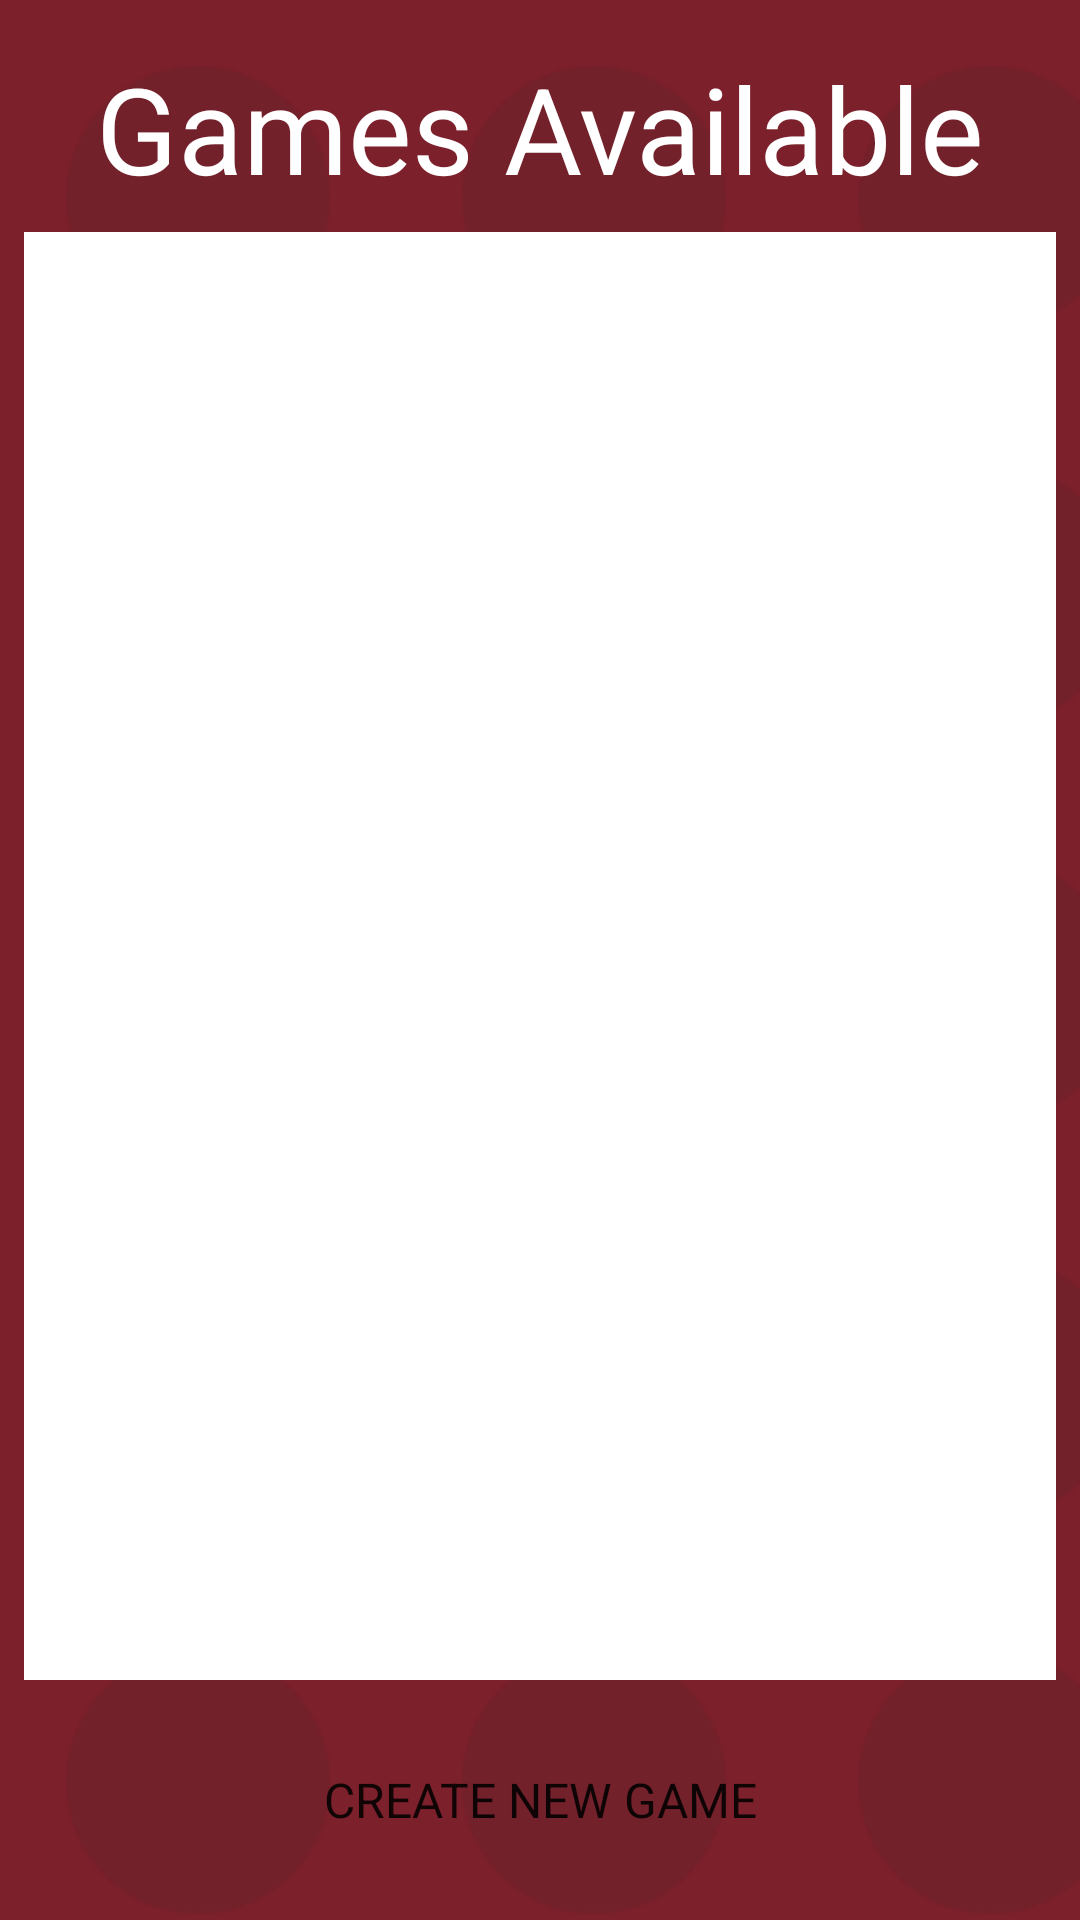

Reconstruct the res/layout file that produces this screen, plus the resources it refers to.
<!-- AndroidManifest.xml: application theme AppTheme -->
<!-- res/layout/activity_online_game_selection.xml -->
<?xml version="1.0" encoding="utf-8"?>
<android.support.constraint.ConstraintLayout xmlns:android="http://schemas.android.com/apk/res/android"
    xmlns:app="http://schemas.android.com/apk/res-auto"
    xmlns:tools="http://schemas.android.com/tools"
    android:layout_width="match_parent"
    android:layout_height="match_parent"
    tools:context=".OnlineGameSelectionActivity"
    android:background="@color/colorPrimary">

    <LinearLayout xmlns:android="http://schemas.android.com/apk/res/android"
        android:id="@+id/linearLayout"
        android:layout_width="match_parent"
        android:layout_height="match_parent"
        android:background="@drawable/ic_pattern_repeat"
        android:orientation="vertical" />

    <TextView
        android:id="@+id/tvGamesAvailable"
        android:layout_width="wrap_content"
        android:layout_height="wrap_content"
        android:layout_marginStart="8dp"
        android:layout_marginTop="16dp"
        android:layout_marginEnd="8dp"
        android:text="@string/gamesAvailable"
        android:textColor="@color/colorWhite"
        android:textSize="40sp"
        app:layout_constraintEnd_toEndOf="parent"
        app:layout_constraintStart_toStartOf="parent"
        app:layout_constraintTop_toTopOf="parent" />

    <ListView
        android:id="@+id/lvGamesAvailable"
        android:layout_width="0dp"
        android:layout_height="0dp"
        android:layout_marginStart="8dp"
        android:layout_marginTop="8dp"
        android:layout_marginEnd="8dp"
        android:layout_marginBottom="8dp"
        android:background="@color/colorWhite"
        app:layout_constraintBottom_toTopOf="@+id/btnCreateGame"
        app:layout_constraintEnd_toEndOf="parent"
        app:layout_constraintStart_toStartOf="parent"
        app:layout_constraintTop_toBottomOf="@+id/tvGamesAvailable" />

    <TextView
        android:id="@android:id/empty"
        android:layout_width="wrap_content"
        android:layout_height="wrap_content"
        android:layout_marginStart="8dp"
        android:layout_marginTop="8dp"
        android:layout_marginEnd="8dp"
        android:layout_marginBottom="8dp"
        android:text="@string/noGames"
        android:textColor="@color/colorWhite"
        android:textSize="24sp"
        app:layout_constraintBottom_toTopOf="@+id/btnCreateGame"
        app:layout_constraintEnd_toEndOf="parent"
        app:layout_constraintStart_toStartOf="@+id/linearLayout"
        app:layout_constraintTop_toBottomOf="@+id/tvGamesAvailable" />

    <Button
        android:id="@+id/btnCreateGame"
        android:layout_width="0dp"
        android:layout_height="wrap_content"
        android:layout_marginStart="8dp"
        android:layout_marginTop="8dp"
        android:layout_marginEnd="8dp"
        android:layout_marginBottom="16dp"
        android:text="@string/createGame"
        android:textSize="16sp"
        app:layout_constraintBottom_toBottomOf="parent"
        app:layout_constraintEnd_toEndOf="parent"
        app:layout_constraintStart_toStartOf="parent"
        app:layout_constraintTop_toBottomOf="@+id/lvGamesAvailable" />
</android.support.constraint.ConstraintLayout>
<!-- resources referenced by this layout -->
<resources>
  <color name="colorPrimary">#7C202B</color>
  <color name="colorWhite">#ffffff</color>
  <!-- drawable ic_pattern_repeat (drawable) -->
  <?xml version="1.0" encoding="utf-8"?>
  <bitmap xmlns:android="http://schemas.android.com/apk/res/android"
      android:src="@drawable/ic_pattern"
      android:tileMode="repeat"
      android:alpha="77"/>
  <string name="createGame">Create New Game</string>
  <string name="gamesAvailable">Games Available</string>
  <string name="noGames">No Games Available</string>
  <style name="AppTheme" parent="Theme.AppCompat.Light.NoActionBar">
          
          <item name="colorPrimary">@color/colorPrimary</item>
          <item name="colorPrimaryDark">@color/colorPrimaryDark</item>
          <item name="colorAccent">@color/colorAccent</item>
          <item name="fontFamily">@font/montserrat_bold</item>
          <item name="buttonStyle">@style/ButtonBackground</item>
          <item name="imageButtonStyle">@style/ImageButtonBackground</item>
      </style>
  <!-- drawable ic_pattern: png bitmap (drawable, 17043 bytes) -->
  <color name="colorPrimaryDark">#52161E</color>
  <color name="colorAccent">#D81B60</color>
  <style name="ButtonBackground" parent="Base.Widget.AppCompat.Button">
          <item name="android:background">@drawable/btn_background</item>
      </style>
  <style name="ImageButtonBackground" parent="Base.Widget.AppCompat.ImageButton">
          <item name="android:background">@drawable/btn_background</item>
      </style>
  <!-- drawable btn_background (drawable) -->
  <?xml version="1.0" encoding="utf-8"?>
  <selector xmlns:android="http://schemas.android.com/apk/res/android">
      <item android:state_pressed="true" android:drawable="@drawable/round_rectangle_selected"/>
      <item android:drawable="@drawable/round_rectangle"/>
  </selector>
  <!-- drawable round_rectangle (drawable) -->
  <?xml version="1.0" encoding="utf-8"?>
  <layer-list xmlns:android="http://schemas.android.com/apk/res/android">
  
      
      <item>
          <shape  android:shape="rectangle">
  
              <solid android:color="@color/colorShadow" />
              <corners android:radius="7dp" />
  
          </shape>
      </item>
  
      
      <item android:bottom="3px">
  
          <shape  android:shape="rectangle">
  
              <solid android:color="#FFFFFF" />
              <corners android:radius="7dp" />
  
          </shape>
  
      </item>
  
  
  </layer-list>
  <color name="colorShadow">#e0e0e0</color>
</resources>
